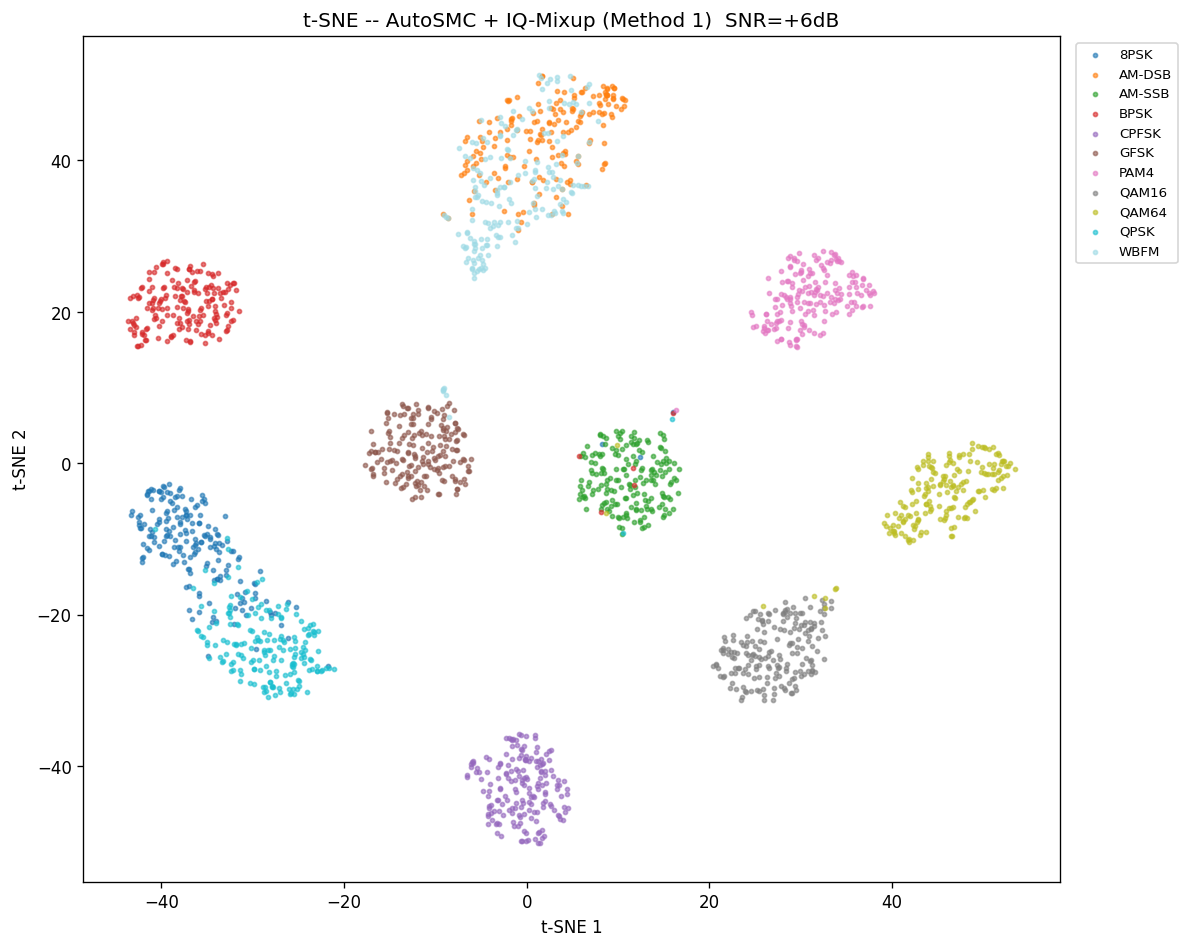

Values plotted in this chart, from the file beside it:
tsne1, tsne2, class_idx, class_name, aug, snr
-31.58, -21.29, 9, QPSK, AutoSMC + IQ-Mixup (Method 1), 6
31.45, -21.13, 7, QAM16, AutoSMC + IQ-Mixup (Method 1), 6
45.26, -7.357, 8, QAM64, AutoSMC + IQ-Mixup (Method 1), 6
28.83, 27.34, 6, PAM4, AutoSMC + IQ-Mixup (Method 1), 6
-36.97, 18.92, 3, BPSK, AutoSMC + IQ-Mixup (Method 1), 6
-7.907, -2.329, 5, GFSK, AutoSMC + IQ-Mixup (Method 1), 6
-35.91, -7.871, 0, 8PSK, AutoSMC + IQ-Mixup (Method 1), 6
26.02, 17.84, 6, PAM4, AutoSMC + IQ-Mixup (Method 1), 6
43.94, -3.591, 8, QAM64, AutoSMC + IQ-Mixup (Method 1), 6
-0.1134, 43.86, 1, AM-DSB, AutoSMC + IQ-Mixup (Method 1), 6
24.15, -22.75, 7, QAM16, AutoSMC + IQ-Mixup (Method 1), 6
8.201, -0.6607, 2, AM-SSB, AutoSMC + IQ-Mixup (Method 1), 6
-11.42, 3.778, 5, GFSK, AutoSMC + IQ-Mixup (Method 1), 6
-29.91, -27.13, 9, QPSK, AutoSMC + IQ-Mixup (Method 1), 6
5.669, 0.9747, 3, BPSK, AutoSMC + IQ-Mixup (Method 1), 6
2.457, 46.95, 10, WBFM, AutoSMC + IQ-Mixup (Method 1), 6
26.46, -25.42, 7, QAM16, AutoSMC + IQ-Mixup (Method 1), 6
30.31, -21.31, 7, QAM16, AutoSMC + IQ-Mixup (Method 1), 6
-4.365, -40.72, 4, CPFSK, AutoSMC + IQ-Mixup (Method 1), 6
29.54, 26.73, 6, PAM4, AutoSMC + IQ-Mixup (Method 1), 6
-31.38, -18.41, 0, 8PSK, AutoSMC + IQ-Mixup (Method 1), 6
-31.42, -15.57, 0, 8PSK, AutoSMC + IQ-Mixup (Method 1), 6
28.78, 21.14, 6, PAM4, AutoSMC + IQ-Mixup (Method 1), 6
-0.3268, -37.36, 4, CPFSK, AutoSMC + IQ-Mixup (Method 1), 6
-30.33, -21.97, 9, QPSK, AutoSMC + IQ-Mixup (Method 1), 6
-35.12, -13.56, 0, 8PSK, AutoSMC + IQ-Mixup (Method 1), 6
33.94, 22.55, 6, PAM4, AutoSMC + IQ-Mixup (Method 1), 6
-9.151, 9.72, 10, WBFM, AutoSMC + IQ-Mixup (Method 1), 6
48.79, 1.94, 8, QAM64, AutoSMC + IQ-Mixup (Method 1), 6
-7.332, 0.1788, 5, GFSK, AutoSMC + IQ-Mixup (Method 1), 6
-25.09, -28.56, 9, QPSK, AutoSMC + IQ-Mixup (Method 1), 6
-39.39, 25.17, 3, BPSK, AutoSMC + IQ-Mixup (Method 1), 6
8.378, 3.557, 2, AM-SSB, AutoSMC + IQ-Mixup (Method 1), 6
43.4, 0.3160, 8, QAM64, AutoSMC + IQ-Mixup (Method 1), 6
-15.03, 4.335, 5, GFSK, AutoSMC + IQ-Mixup (Method 1), 6
36.09, 23.3, 6, PAM4, AutoSMC + IQ-Mixup (Method 1), 6
47.3, 1.153, 8, QAM64, AutoSMC + IQ-Mixup (Method 1), 6
-10.85, 0.2892, 5, GFSK, AutoSMC + IQ-Mixup (Method 1), 6
2.477, 45.07, 1, AM-DSB, AutoSMC + IQ-Mixup (Method 1), 6
11.34, -3.378, 2, AM-SSB, AutoSMC + IQ-Mixup (Method 1), 6
6.822, 47.6, 10, WBFM, AutoSMC + IQ-Mixup (Method 1), 6
47.76, -2.477, 8, QAM64, AutoSMC + IQ-Mixup (Method 1), 6
14.55, 4.006, 2, AM-SSB, AutoSMC + IQ-Mixup (Method 1), 6
-5.298, 35.43, 10, WBFM, AutoSMC + IQ-Mixup (Method 1), 6
-4.324, 42.43, 10, WBFM, AutoSMC + IQ-Mixup (Method 1), 6
30.03, 25.3, 6, PAM4, AutoSMC + IQ-Mixup (Method 1), 6
3.311, 50.51, 10, WBFM, AutoSMC + IQ-Mixup (Method 1), 6
9.257, -3.458, 2, AM-SSB, AutoSMC + IQ-Mixup (Method 1), 6
-34.19, -19.43, 9, QPSK, AutoSMC + IQ-Mixup (Method 1), 6
14.69, 2.02, 2, AM-SSB, AutoSMC + IQ-Mixup (Method 1), 6
-4.598, 31.87, 10, WBFM, AutoSMC + IQ-Mixup (Method 1), 6
29.34, -21.12, 7, QAM16, AutoSMC + IQ-Mixup (Method 1), 6
11.08, -0.0989, 2, AM-SSB, AutoSMC + IQ-Mixup (Method 1), 6
3.955, 34.87, 10, WBFM, AutoSMC + IQ-Mixup (Method 1), 6
28.78, -22.33, 7, QAM16, AutoSMC + IQ-Mixup (Method 1), 6
43.76, -5.335, 8, QAM64, AutoSMC + IQ-Mixup (Method 1), 6
-31.86, -23.91, 9, QPSK, AutoSMC + IQ-Mixup (Method 1), 6
5.796, 45.02, 1, AM-DSB, AutoSMC + IQ-Mixup (Method 1), 6
42.34, -8.175, 8, QAM64, AutoSMC + IQ-Mixup (Method 1), 6
-35.28, -5.26, 0, 8PSK, AutoSMC + IQ-Mixup (Method 1), 6
... 1,940 more rows
